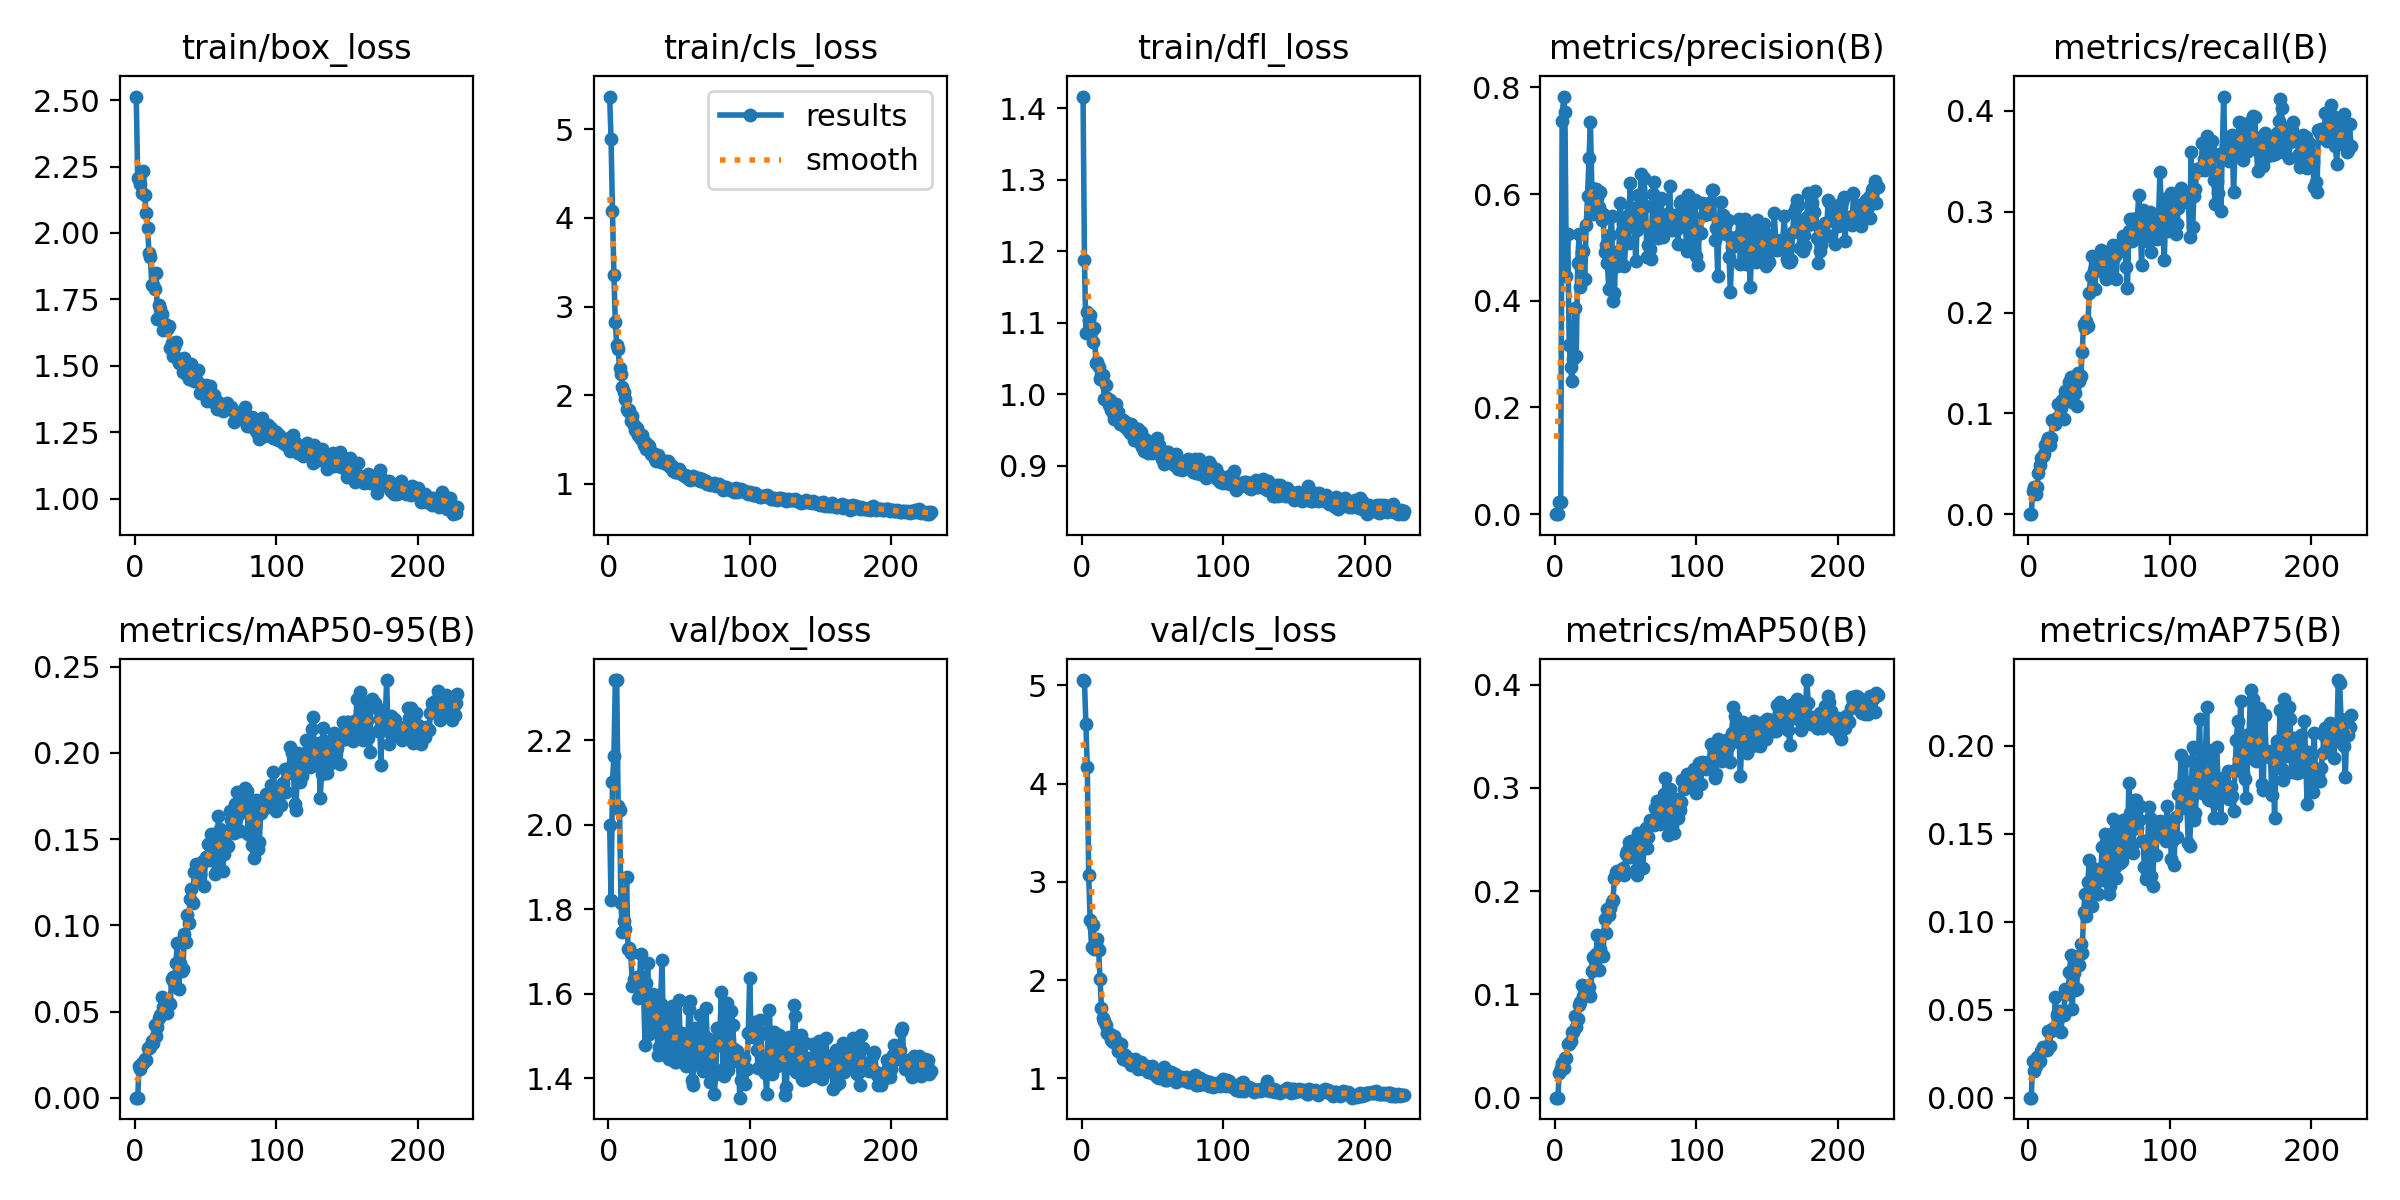

Data behind this chart, as committed beside it:
epoch, time, train/box_loss, train/cls_loss, train/dfl_loss, metrics/precision(B), metrics/recall(B), metrics/mAP50(B), metrics/mAP75(B), metrics/mAP50-95(B), val/box_loss, val/cls_loss, val/dfl_loss, lr/pg0, lr/pg1, lr/pg2
1, 8.566, 2.514, 5.37, 1.417, 0, 0, 0, 0, 0, 2, 5.054, 1.187, 0.0019, 0.0019, 0.0019
2, 14.07, 2.206, 4.89, 1.188, 0, 0, 0, 0, 0, 1.823, 5.042, 1.095, 0.003887, 0.003887, 0.003887
3, 19.53, 2.204, 4.073, 1.086, 0.02222, 0.02254, 0.02427, 0.02077, 0.01821, 2.102, 4.603, 1.129, 0.005861, 0.005861, 0.005861
4, 24.91, 2.183, 3.356, 1.115, 0.02206, 0.02668, 0.02859, 0.01494, 0.01688, 2.162, 4.168, 1.158, 0.007822, 0.007822, 0.007822
5, 30.46, 2.15, 2.822, 1.104, 0.7367, 0.02036, 0.03322, 0.01785, 0.01988, 2.342, 3.067, 1.281, 0.009769, 0.009769, 0.009769
6, 35.69, 2.235, 2.568, 1.111, 0.7828, 0.02734, 0.02916, 0.02313, 0.02034, 2.343, 2.606, 1.189, 0.009835, 0.009835, 0.009835
7, 40.73, 2.145, 2.522, 1.09, 0.754, 0.04051, 0.03805, 0.02151, 0.02262, 2.045, 2.336, 1.152, 0.009802, 0.009802, 0.009802
8, 46.11, 2.074, 2.308, 1.074, 0.447, 0.04847, 0.03869, 0.02087, 0.0221, 2.035, 2.561, 1.179, 0.009769, 0.009769, 0.009769
9, 51.49, 2.02, 2.244, 1.092, 0.526, 0.0561, 0.05243, 0.02665, 0.029, 1.814, 2.319, 1.125, 0.009736, 0.009736, 0.009736
10, 57.04, 1.925, 2.095, 1.044, 0.3173, 0.05727, 0.05154, 0.02857, 0.02864, 1.746, 2.37, 1.104, 0.009703, 0.009703, 0.009703
11, 62.71, 1.908, 2.032, 1.045, 0.2753, 0.05993, 0.05517, 0.02698, 0.02917, 1.772, 2.419, 1.093, 0.00967, 0.00967, 0.00967
12, 68.3, 1.804, 1.954, 1.039, 0.2496, 0.06873, 0.06375, 0.02843, 0.0328, 1.752, 2.306, 1.086, 0.009637, 0.009637, 0.009637
13, 73.88, 1.803, 1.842, 1.021, 0.2912, 0.07252, 0.06357, 0.02691, 0.03158, 1.877, 2.011, 1.122, 0.009604, 0.009604, 0.009604
14, 79.32, 1.788, 1.818, 1.027, 0.3861, 0.07509, 0.07922, 0.03794, 0.042, 1.706, 1.718, 1.07, 0.009571, 0.009571, 0.009571
15, 85.04, 1.849, 1.831, 1.027, 0.2962, 0.06871, 0.06834, 0.0294, 0.03556, 1.709, 1.619, 1.06, 0.009538, 0.009538, 0.009538
16, 90.76, 1.675, 1.705, 0.9927, 0.471, 0.07605, 0.07578, 0.03788, 0.04091, 1.696, 1.588, 1.08, 0.009505, 0.009505, 0.009505
17, 96.22, 1.73, 1.764, 1.014, 0.5244, 0.0935, 0.08934, 0.03886, 0.04648, 1.618, 1.543, 1.049, 0.009472, 0.009472, 0.009472
18, 101.6, 1.713, 1.664, 0.9942, 0.426, 0.09228, 0.09284, 0.03961, 0.04819, 1.635, 1.463, 1.054, 0.009439, 0.009439, 0.009439
19, 107.7, 1.697, 1.611, 0.9845, 0.4914, 0.0896, 0.1092, 0.05743, 0.05824, 1.632, 1.448, 1.045, 0.009406, 0.009406, 0.009406
20, 113, 1.636, 1.625, 0.992, 0.4924, 0.09513, 0.09872, 0.04708, 0.05282, 1.64, 1.451, 1.033, 0.009373, 0.009373, 0.009373
21, 119, 1.657, 1.552, 0.9782, 0.4402, 0.1089, 0.1046, 0.04888, 0.05489, 1.59, 1.387, 1.034, 0.00934, 0.00934, 0.00934
22, 124.2, 1.641, 1.541, 0.9736, 0.5412, 0.1085, 0.1077, 0.04921, 0.05662, 1.623, 1.371, 1.046, 0.009307, 0.009307, 0.009307
23, 130.1, 1.64, 1.508, 0.9647, 0.5968, 0.1054, 0.101, 0.03726, 0.04895, 1.694, 1.427, 1.068, 0.009274, 0.009274, 0.009274
24, 135.6, 1.651, 1.551, 0.9857, 0.6669, 0.1133, 0.1071, 0.04687, 0.05475, 1.629, 1.359, 1.044, 0.009241, 0.009241, 0.009241
25, 140.8, 1.567, 1.436, 0.9662, 0.7348, 0.09408, 0.09892, 0.04672, 0.05456, 1.603, 1.365, 1.05, 0.009208, 0.009208, 0.009208
26, 146.5, 1.584, 1.47, 0.9745, 0.6123, 0.122, 0.1225, 0.06182, 0.06863, 1.48, 1.278, 1.017, 0.009175, 0.009175, 0.009175
27, 151.8, 1.536, 1.394, 0.9581, 0.5634, 0.1129, 0.1365, 0.0613, 0.07009, 1.626, 1.316, 1.045, 0.009142, 0.009142, 0.009142
28, 156.9, 1.57, 1.439, 0.9597, 0.5665, 0.1144, 0.1323, 0.05872, 0.06632, 1.672, 1.349, 1.046, 0.009109, 0.009109, 0.009109
29, 162.4, 1.589, 1.428, 0.9636, 0.6087, 0.1315, 0.1394, 0.0714, 0.07788, 1.504, 1.201, 1.029, 0.009076, 0.009076, 0.009076
30, 167.7, 1.53, 1.342, 0.9624, 0.5926, 0.136, 0.1575, 0.08088, 0.08948, 1.534, 1.195, 1.033, 0.009043, 0.009043, 0.009043
31, 172.8, 1.51, 1.342, 0.9536, 0.5758, 0.1116, 0.1232, 0.05013, 0.06328, 1.599, 1.234, 1.041, 0.00901, 0.00901, 0.00901
32, 178.3, 1.52, 1.351, 0.9594, 0.6041, 0.1254, 0.1438, 0.07063, 0.07842, 1.519, 1.182, 1.028, 0.008977, 0.008977, 0.008977
33, 183.7, 1.508, 1.28, 0.9503, 0.5515, 0.1198, 0.1384, 0.06114, 0.07365, 1.567, 1.174, 1.04, 0.008944, 0.008944, 0.008944
34, 189.2, 1.478, 1.255, 0.9459, 0.5621, 0.1071, 0.1376, 0.06199, 0.07445, 1.597, 1.198, 1.044, 0.008911, 0.008911, 0.008911
35, 194.3, 1.528, 1.325, 0.9585, 0.4909, 0.1399, 0.1726, 0.07579, 0.09491, 1.454, 1.138, 1.007, 0.008878, 0.008878, 0.008878
36, 199.6, 1.47, 1.282, 0.9539, 0.505, 0.1323, 0.1592, 0.07564, 0.09039, 1.473, 1.139, 1.013, 0.008845, 0.008845, 0.008845
37, 204.9, 1.477, 1.245, 0.9356, 0.4717, 0.1373, 0.1828, 0.0873, 0.1058, 1.577, 1.171, 1.036, 0.008812, 0.008812, 0.008812
38, 210.2, 1.45, 1.246, 0.9434, 0.4221, 0.161, 0.1769, 0.08236, 0.1013, 1.68, 1.199, 1.06, 0.008779, 0.008779, 0.008779
39, 215.4, 1.468, 1.249, 0.9401, 0.5231, 0.1891, 0.1835, 0.1053, 0.1152, 1.51, 1.129, 1.035, 0.008746, 0.008746, 0.008746
40, 220.3, 1.508, 1.26, 0.9508, 0.5589, 0.1843, 0.1899, 0.1158, 0.1209, 1.456, 1.094, 1.016, 0.008713, 0.008713, 0.008713
41, 225.4, 1.485, 1.229, 0.9316, 0.3992, 0.1918, 0.1914, 0.1033, 0.1131, 1.555, 1.152, 1.023, 0.00868, 0.00868, 0.00868
42, 230.8, 1.443, 1.259, 0.9477, 0.4155, 0.1862, 0.2129, 0.1223, 0.1309, 1.495, 1.166, 1.019, 0.008647, 0.008647, 0.008647
43, 236, 1.443, 1.213, 0.9263, 0.4913, 0.2195, 0.2181, 0.1351, 0.1356, 1.446, 1.12, 1.012, 0.008614, 0.008614, 0.008614
44, 241, 1.443, 1.194, 0.9204, 0.4659, 0.2366, 0.2196, 0.1239, 0.1317, 1.451, 1.095, 1.014, 0.008581, 0.008581, 0.008581
45, 246.7, 1.484, 1.206, 0.9372, 0.4763, 0.2558, 0.2194, 0.1089, 0.1272, 1.57, 1.129, 1.035, 0.008548, 0.008548, 0.008548
46, 251.8, 1.399, 1.147, 0.9228, 0.5832, 0.2424, 0.2175, 0.1241, 0.1296, 1.542, 1.12, 1.022, 0.008515, 0.008515, 0.008515
47, 257.4, 1.397, 1.131, 0.9179, 0.5304, 0.2236, 0.2171, 0.1239, 0.1353, 1.439, 1.065, 1.011, 0.008482, 0.008482, 0.008482
48, 262.6, 1.403, 1.134, 0.9227, 0.5462, 0.2509, 0.2225, 0.1298, 0.1372, 1.439, 1.063, 1.013, 0.008449, 0.008449, 0.008449
49, 267.7, 1.414, 1.148, 0.9243, 0.4652, 0.2512, 0.2154, 0.116, 0.123, 1.503, 1.115, 1.01, 0.008416, 0.008416, 0.008416
50, 273.2, 1.426, 1.165, 0.9184, 0.5142, 0.2483, 0.2362, 0.1246, 0.1395, 1.585, 1.129, 1.028, 0.008383, 0.008383, 0.008383
51, 278.5, 1.367, 1.121, 0.9289, 0.5597, 0.262, 0.2388, 0.1236, 0.1381, 1.472, 1.045, 1.012, 0.00835, 0.00835, 0.00835
52, 284.3, 1.413, 1.113, 0.9198, 0.5091, 0.2592, 0.2473, 0.1425, 0.1469, 1.508, 1.071, 1.017, 0.008317, 0.008317, 0.008317
53, 290, 1.424, 1.104, 0.9386, 0.6202, 0.2403, 0.2333, 0.1265, 0.1377, 1.501, 1.008, 1.021, 0.008284, 0.008284, 0.008284
54, 295.5, 1.389, 1.099, 0.9185, 0.5711, 0.2459, 0.2482, 0.1501, 0.1532, 1.456, 1.009, 1.017, 0.008251, 0.008251, 0.008251
55, 301.1, 1.363, 1.074, 0.929, 0.5744, 0.2333, 0.2392, 0.1454, 0.1471, 1.429, 0.9986, 1.024, 0.008218, 0.008218, 0.008218
56, 306.2, 1.39, 1.084, 0.9211, 0.5483, 0.2558, 0.242, 0.1463, 0.1495, 1.453, 1.012, 1.014, 0.008185, 0.008185, 0.008185
57, 311.1, 1.364, 1.06, 0.909, 0.4749, 0.2589, 0.2209, 0.1156, 0.1298, 1.565, 1.067, 1.03, 0.008152, 0.008152, 0.008152
58, 315.9, 1.337, 1.044, 0.9023, 0.5323, 0.2351, 0.2152, 0.1206, 0.1314, 1.583, 1.119, 1.045, 0.008119, 0.008119, 0.008119
59, 321, 1.363, 1.063, 0.9075, 0.5983, 0.2583, 0.2566, 0.1497, 0.1632, 1.396, 0.9867, 0.9975, 0.008086, 0.008086, 0.008086
60, 326.1, 1.355, 1.084, 0.919, 0.5804, 0.2667, 0.2507, 0.1582, 0.1557, 1.384, 0.984, 0.998, 0.008053, 0.008053, 0.008053
... 168 more rows
